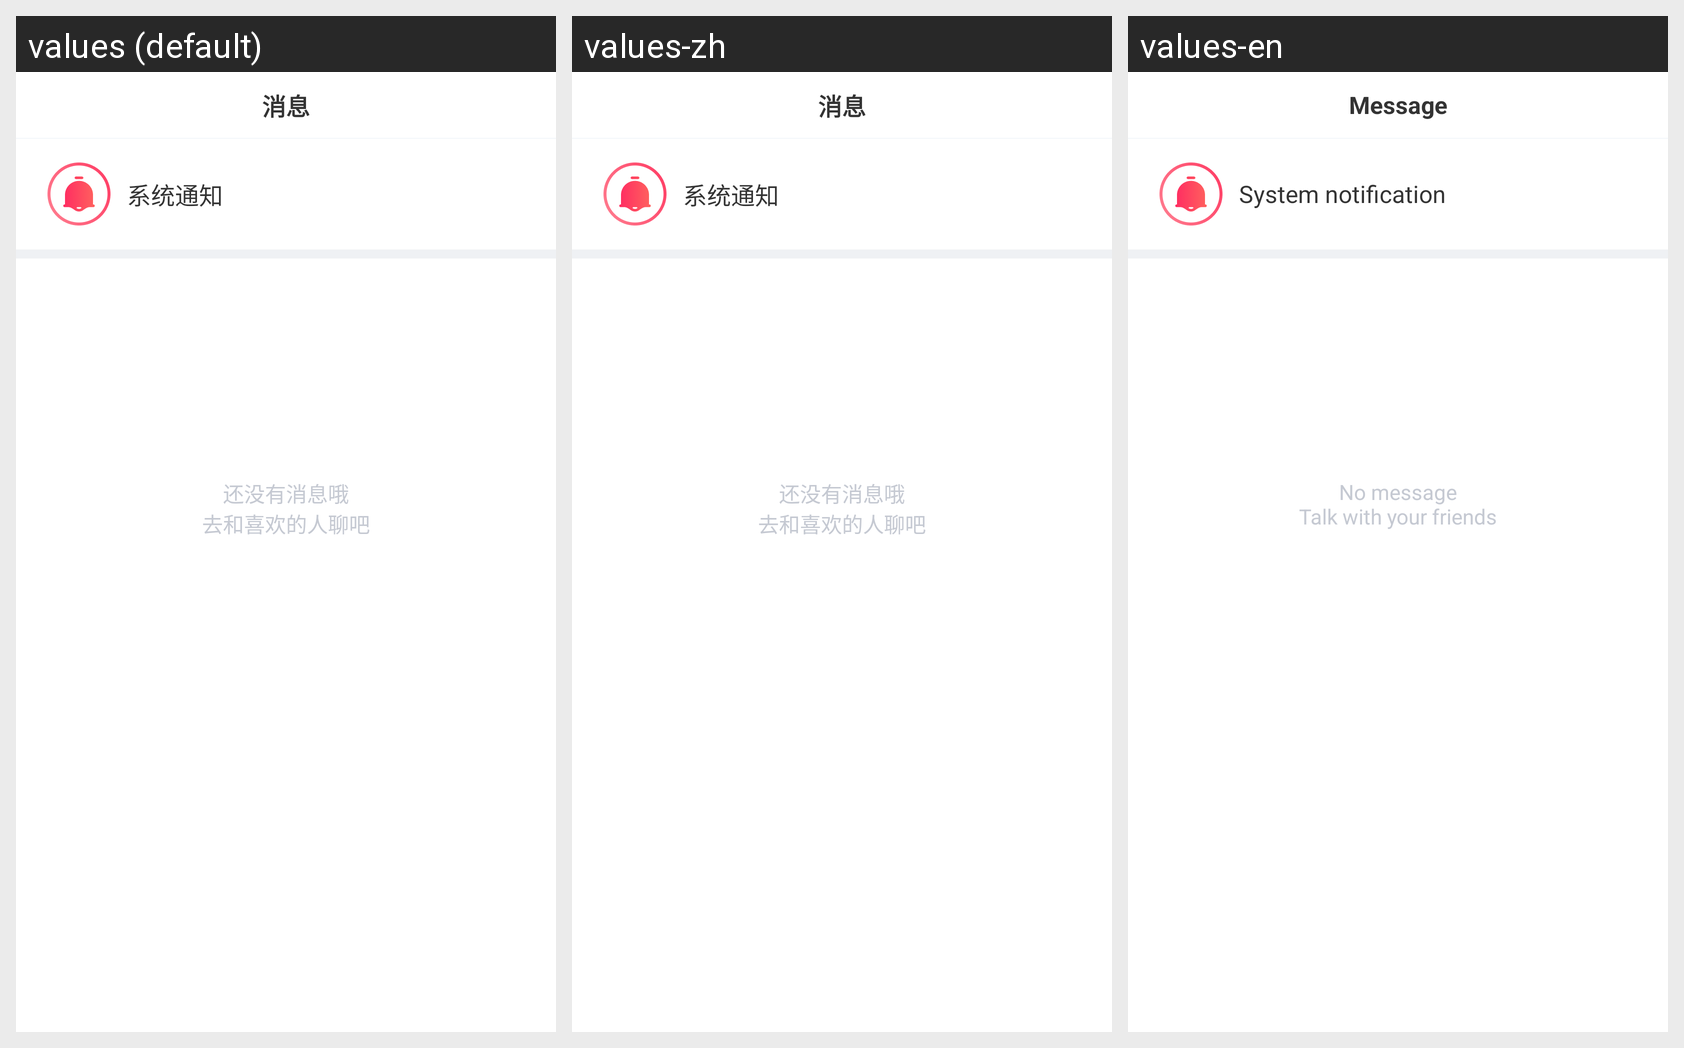

Locale-by-locale string values for the Android screen shown in this grid:
Android screen res/layout/fragment_message.xml rendered under 3 locales, left to right: values (default), values-zh, values-en. Device: Nexus 5 (rendered at 1080×1920; each locale shown at half size, 540×960, under a caption strip naming it); theme Theme.MaterialComponents.DayNight.NoActionBar.
Strings drawn on this screen, with the default value and each locale's value (text and hints the layout hard-codes, and strings that could not be matched under every locale, appear in the picture but are not listed):

message
  values: 消息
  values-zh: 消息
  values-en: Message

system_message_notify
  values: 系统通知
  values-zh: 系统通知
  values-en: System notification

empty_message_text
  values: 还没有消息哦
      去和喜欢的人聊吧
  values-zh: 还没有消息哦
      去和喜欢的人聊吧
  values-en: No message
      Talk with your friends
